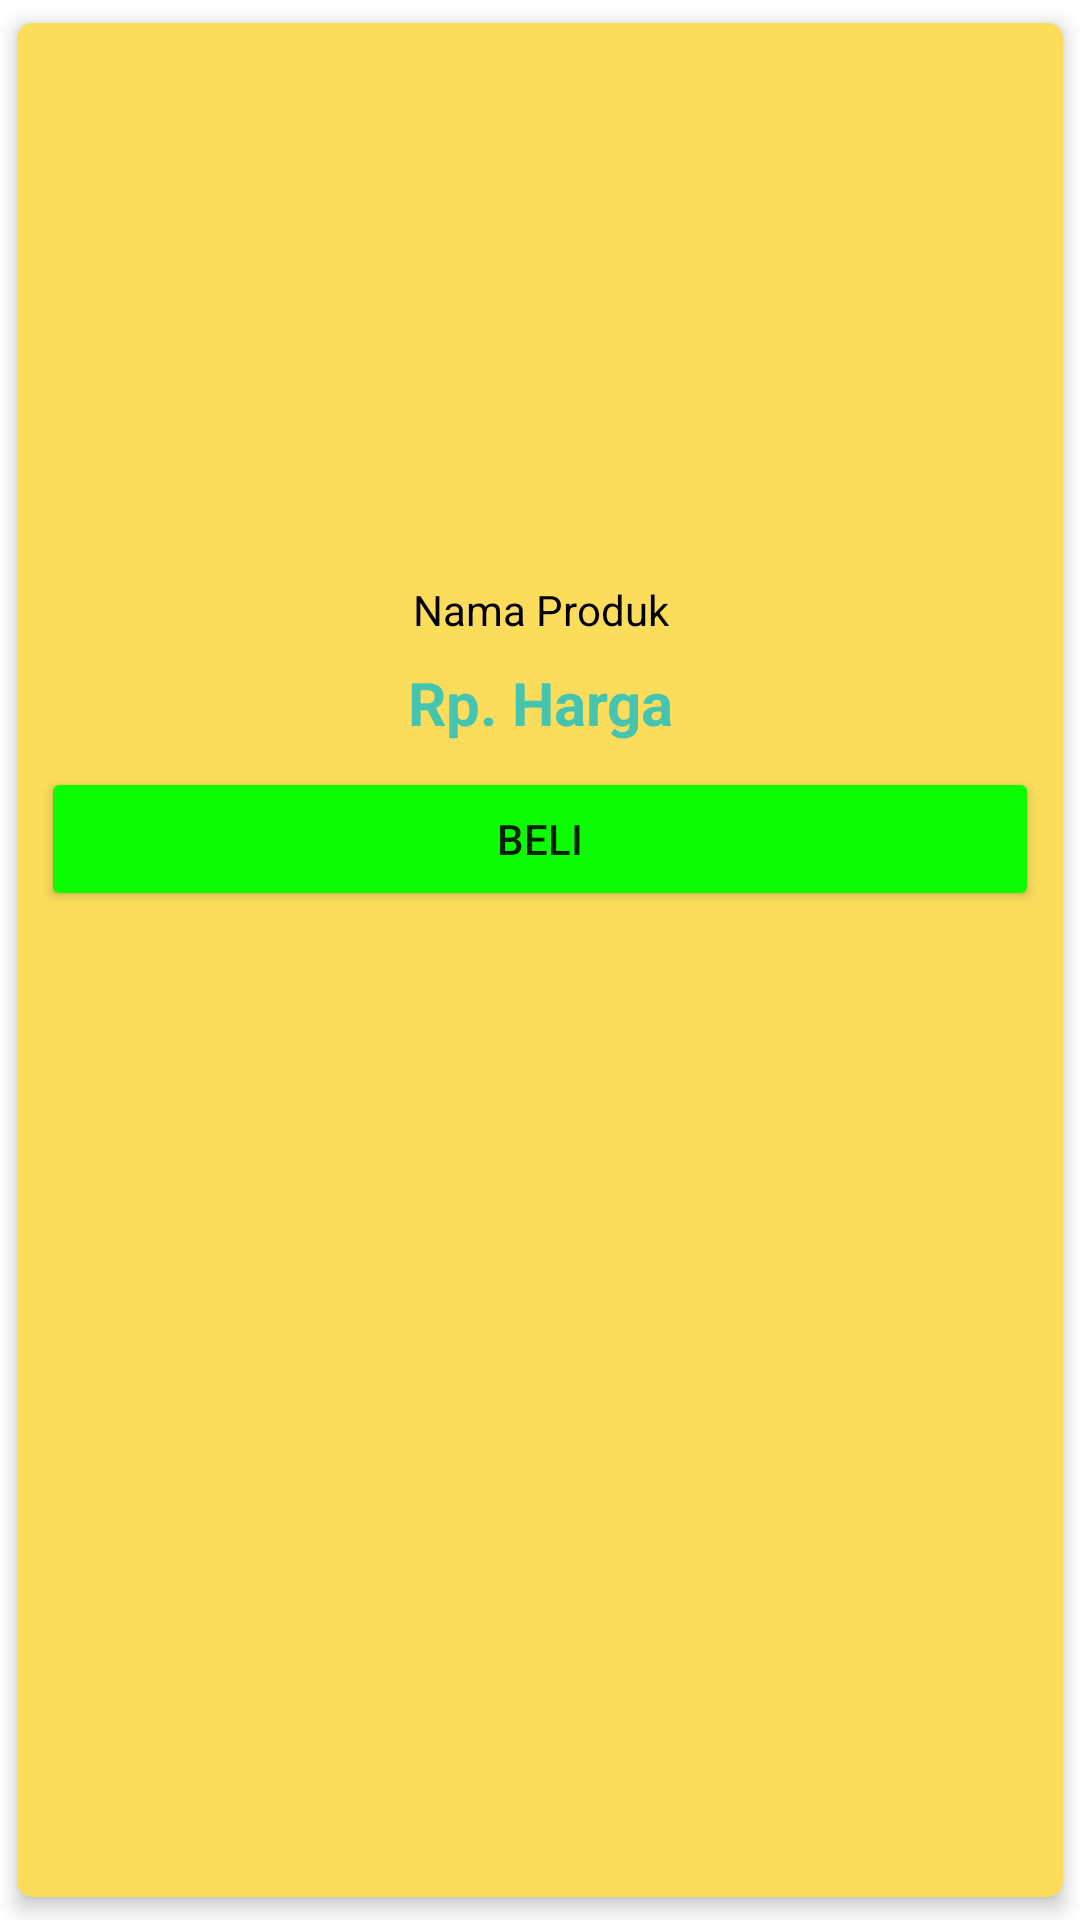

Android layout source for this screen:
<!-- AndroidManifest.xml: application theme Theme.Uas_Toko -->
<!-- res/layout/produk_list_layout.xml -->
<androidx.cardview.widget.CardView xmlns:android="http://schemas.android.com/apk/res/android"
    android:layout_width="270dp"
    android:layout_height="320dp"
    android:layout_gravity="center"
    xmlns:app="http://schemas.android.com/apk/res-auto"
    app:cardCornerRadius="5dp"
    android:layout_margin="8dp"
    app:cardBackgroundColor="#fbdc5b"
    app:cardElevation="4dp"
    app:cardUseCompatPadding="true">

    <LinearLayout
        android:layout_width="match_parent"
        android:layout_height="match_parent"
        android:orientation="vertical"
        android:padding="8dp">

        <ImageView
            android:id="@+id/IMLGambarMakanan"
            android:layout_width="match_parent"
            android:layout_height="170dp"
            android:scaleType="centerCrop" />

        <TextView
            android:id="@+id/TVLNamaProduk"
            android:layout_width="match_parent"
            android:layout_height="wrap_content"
            android:layout_marginTop="8dp"
            android:text="Nama Produk"
            android:textColor="#000000"
            android:textSize="14sp"
            android:gravity="center" />

        <TextView
            android:layout_width="match_parent"
            android:layout_height="wrap_content"
            android:layout_marginTop="8dp"
            android:gravity="center"
            android:text="Rp. Harga"
            android:id="@+id/TVLHarga"
            android:textColor="#45C4B0"
            android:textSize="20sp"
            android:textStyle="bold"/>

        <Button
            android:layout_marginTop="8dp"
            android:layout_width="match_parent"
            android:layout_height="wrap_content"
            android:id="@+id/BtnBeli"
            android:text="Beli"
            android:backgroundTint="@color/green" />

    </LinearLayout>

</androidx.cardview.widget.CardView>
<!-- resources referenced by this layout -->
<resources>
  <color name="green">#0bfc03</color>
  <style name="Theme.Uas_Toko" parent="Theme.MaterialComponents.DayNight.DarkActionBar">
          
          <item name="colorPrimary">@color/black</item>
          <item name="colorPrimaryVariant">@color/orange</item>
          <item name="colorOnPrimary">@color/white</item>
          
          <item name="colorSecondary">@color/teal_200</item>
          <item name="colorSecondaryVariant">@color/teal_700</item>
          <item name="colorOnSecondary">@color/black</item>
          
          <item name="android:statusBarColor">?attr/colorPrimaryVariant</item>
          
  
      </style>
  <color name="black">#FF000000</color>
  <color name="orange">#EF9652</color>
  <color name="white">#FFFFFFFF</color>
  <color name="teal_200">#FF03DAC5</color>
  <color name="teal_700">#FF018786</color>
</resources>
